Run: headless pygame with SDL's dummy video driver; simulated clock (each Clock.tick advances the game by its frame time, no real sleeping); random seed 0; keys injected as events and as key.get_pressed() state; no mouse input.
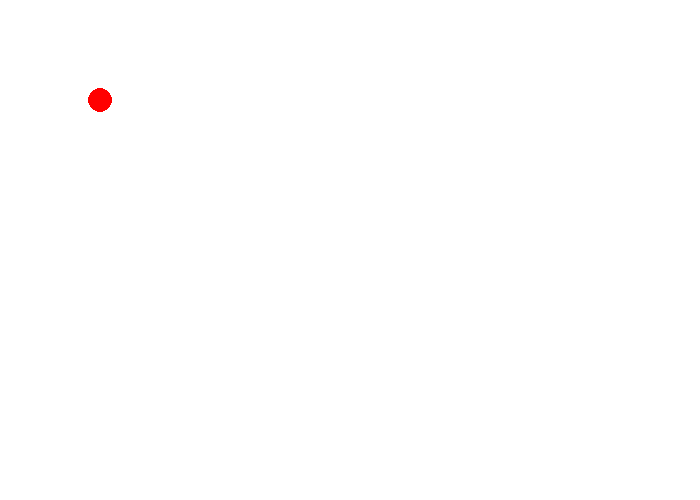
Frame 1 of 4 · flips 1–60 · no input
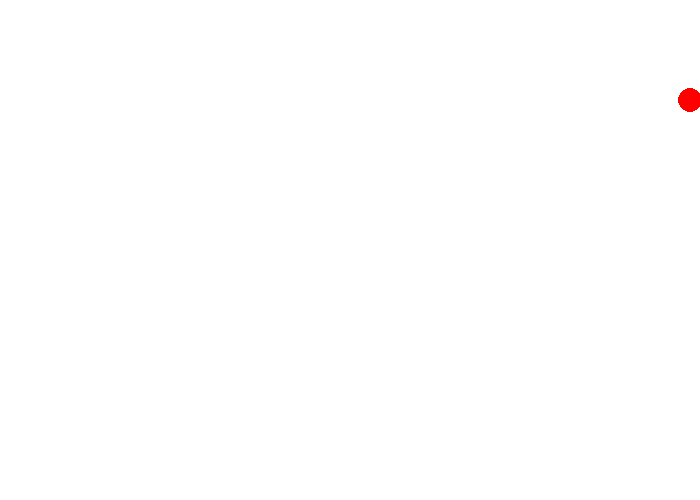
Frame 2 of 4 · flips 61–180 · tapped SPACE, RETURN · held RIGHT (→), D
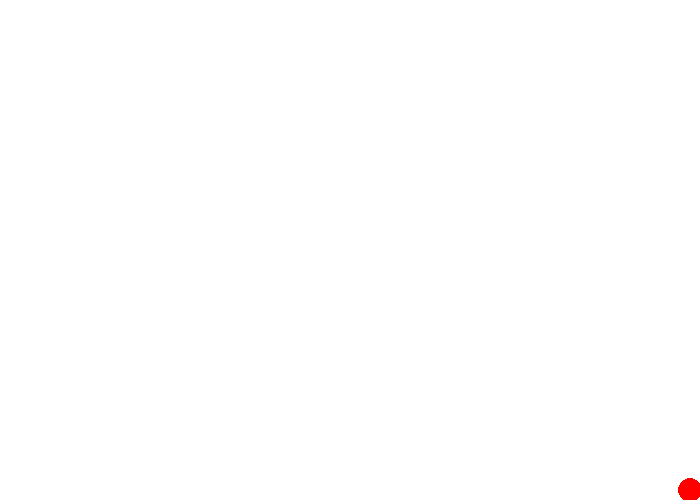
Frame 3 of 4 · flips 181–300 · held DOWN (↓), S
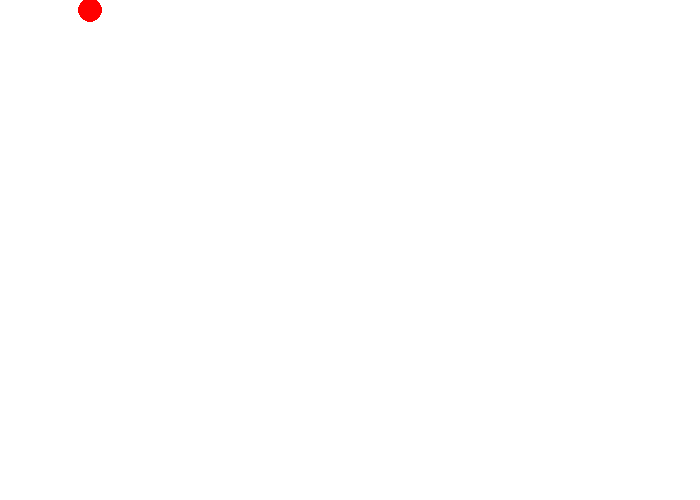
Frame 4 of 4 · flips 301–420 · held LEFT (←), A, UP (↑), W

The pygame program that drew these frames:

import pygame
pygame.init()

screenWidth = 700
screenHeight = 500
x = 100
y = 100

win = pygame.display.set_mode((screenWidth,screenHeight))
white = (255,255,255)
red = (255,0,0)
black = (0,0,0)
win.fill(white)
radius = 12
pygame.display.set_caption("The Maze")

clock = pygame.time.Clock()

run = True

while run:
    for event in pygame.event.get():
        if event.type == pygame.QUIT:
            run = False
    
    pressed = pygame.key.get_pressed()
    if (pressed[pygame.K_UP] or pressed[pygame.K_w]) and y > radius: 
        y -= 5
    if (pressed[pygame.K_DOWN] or pressed[pygame.K_s]) and y < screenHeight - radius: 
        y += 5
    if (pressed[pygame.K_LEFT] or pressed[pygame.K_a]) and x > radius: 
        x -= 5
    if (pressed[pygame.K_RIGHT] or pressed[pygame.K_d]) and x < screenWidth - radius: 
        x += 5
    #print("x", x, "y", y)
    win.fill(white)
    pygame.draw.circle(win, red, (x,y), radius)

    pygame.display.flip()
    clock.tick(144)
